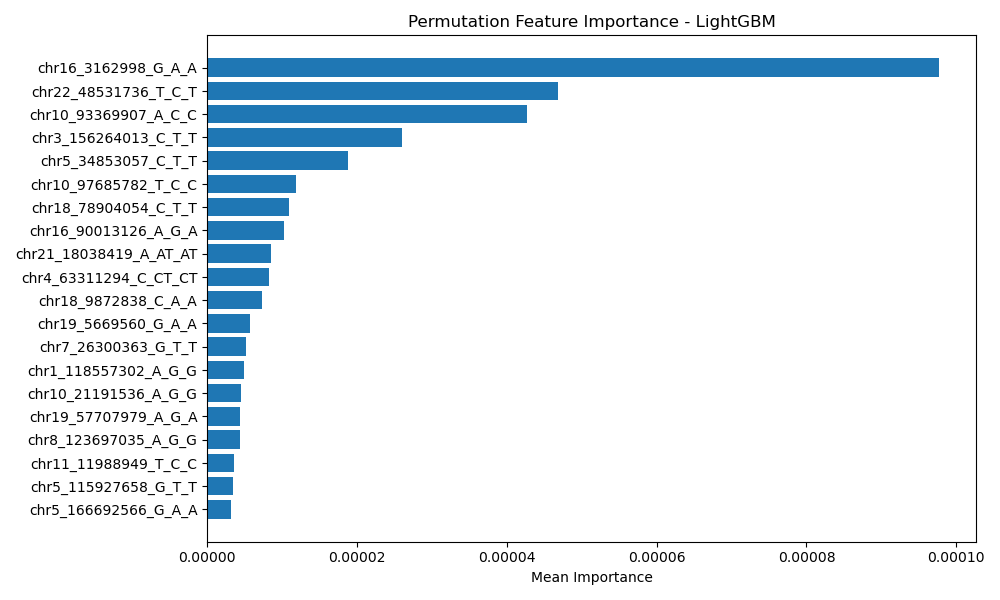

The data file committed next to this chart (first rows):
Feature, Importance
chr16_3162998_G_A_A, 9.773026447005285e-05
chr22_48531736_T_C_T, 4.6870637041784846e-05
chr10_93369907_A_C_C, 4.274868030901269e-05
chr3_156264013_C_T_T, 2.5994920685545874e-05
chr5_34853057_C_T_T, 1.8814737989825137e-05
chr10_97685782_T_C_C, 1.1900487986515884e-05
chr18_78904054_C_T_T, 1.0969723562981315e-05
chr16_90013126_A_G_A, 1.0238408658758135e-05
chr21_18038419_A_AT_AT, 8.509846157966905e-06
chr4_63311294_C_CT_CT, 8.310396638611105e-06
chr18_9872838_C_A_A, 7.379632215120946e-06
chr19_5669560_G_A_A, 5.7840360604966e-06
chr7_26300363_G_T_T, 5.1856875025069195e-06
chr1_118557302_A_G_G, 4.986237983184427e-06
chr10_21191536_A_G_G, 4.587338944517239e-06
chr19_57707979_A_G_A, 4.454372598317047e-06
chr8_123697035_A_G_G, 4.3878894251947465e-06
chr11_11988949_T_C_C, 3.590091347893676e-06
chr5_115927658_G_T_T, 3.390641828571184e-06
chr5_166692566_G_A_A, 3.1911923092264873e-06
chr3_21742713_C_G_G, 2.3269110588142183e-06
chr2_36957342_C_T_C, 2.0609783663583237e-06
chr16_87701428_G_A_A, 1.9280120201803363e-06
chr8_106601383_A_G_A, 1.861528847058036e-06
chr19_5671814_G_A_A, 1.7950456739912468e-06
chr10_53120184_A_C_C, 1.7950456739135311e-06
chr2_119610783_A_G_G, 1.662079327735544e-06
chr6_90501181_A_G_G, 1.5955961546243457e-06
chr6_35717713_G_A_A, 1.5955961546243457e-06
chr4_16351985_G_A_A, 1.5955961546243457e-06
chr9_7605186_G_A_A, 1.52911298152425e-06
chr19_44905579_T_G_T, 1.3961466353018537e-06
chr8_14151449_G_C_C, 1.3961466352796491e-06
chr10_31057137_C_G_G, 1.3296634622239623e-06
chr10_54414748_A_G_G, 1.3296634621795534e-06
chr21_38532264_T_C_T, 1.196697116001566e-06
chr10_29578178_A_G_G, 1.1966971159682594e-06
chr5_152851595_C_T_T, 1.130213942890368e-06
chr15_101390470_C_G_G, 9.972475966457671e-07
chr2_18705108_C_T_T, 9.307644235567736e-07
chr4_5941965_C_T_C, 8.642812504455754e-07
chr10_53170094_A_G_G, 8.642812504455754e-07
chr19_57699378_A_G_A, 8.642812504122688e-07
chr6_2510847_A_G_G, 7.313149042231793e-07
chr19_44903281_C_CG_CG, 7.31314904212077e-07
chr4_26121471_G_C_C, 6.648317311119811e-07
chr6_108378985_C_T_T, 6.648317311119811e-07
chr15_46818615_C_G_G, 6.648317311119811e-07
chr7_103757506_C_G_G, 6.648317311008789e-07
chr3_61002675_G_A_A, 6.648317311008789e-07
chr10_78742740_A_G_A, 6.648317311008789e-07
chr6_35704553_G_C_G, 5.98348558000783e-07
chr8_6193401_A_G_G, 5.98348558000783e-07
chr7_103845474_C_T_T, 5.98348558000783e-07
chr1_29784378_T_C_C, 5.98348558000783e-07
chr21_42470180_G_A_G, 5.98348558000783e-07
chr7_22702043_CT_C_CT, 5.98348558000783e-07
chr14_51352291_A_G_G, 5.98348558000783e-07
chr4_78253581_G_A_A, 5.983485579785786e-07
chr16_12339003_G_A_A, 5.318653848895849e-07
... 907 more rows
